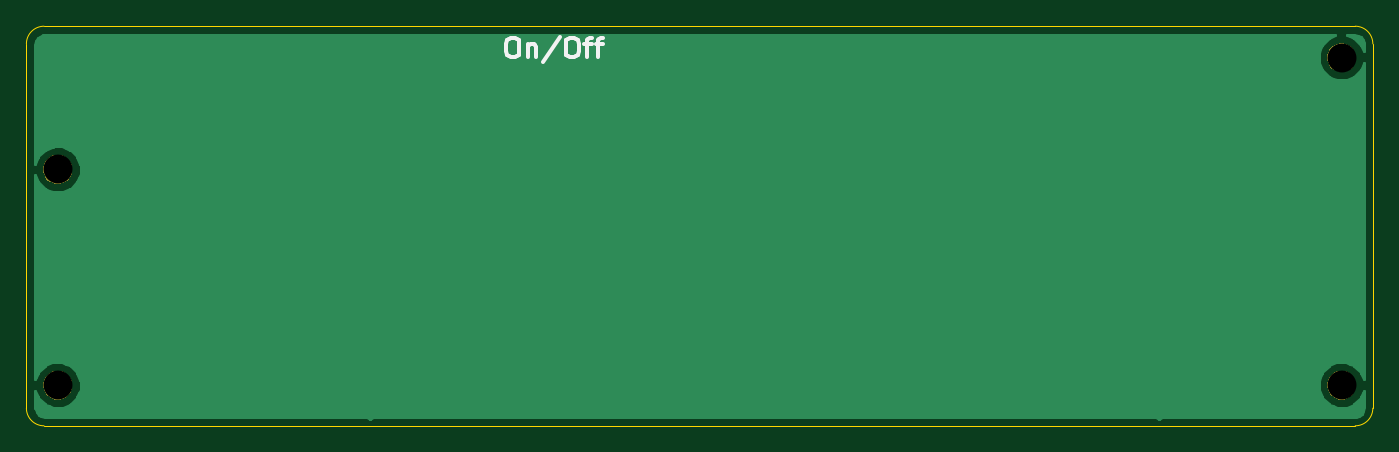
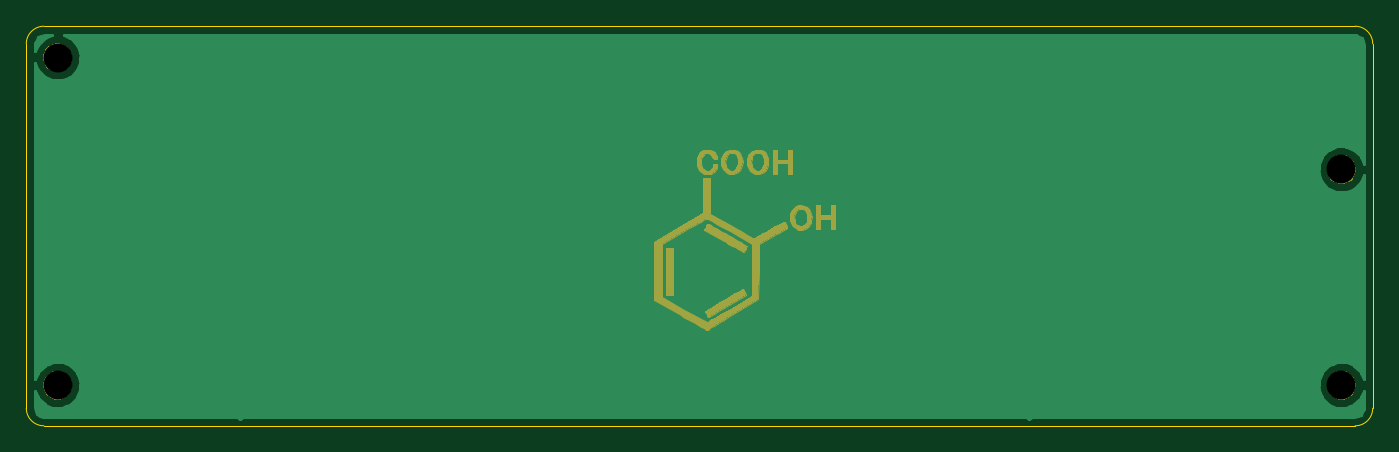
Circuit board: 8 layer files. Board 102.4 x 30.4 mm.
- bottom_copper: Getta25-B_Cu.gbl (12247 bytes)
- bottom_mask: Getta25-B_Mask.gbs (25880 bytes)
- bottom_silk: Getta25-B_SilkS.gbo (490 bytes)
- outline: Getta25-Edge_Cuts.gm1 (950 bytes)
- top_copper: Getta25-F_Cu.gtl (12247 bytes)
- top_mask: Getta25-F_Mask.gts (4620 bytes)
- top_silk: Getta25-F_SilkS.gto (1871 bytes)
- drill: Getta25-NPTH.drl (344 bytes)

=== bottom_copper: Getta25-B_Cu.gbl (12247 bytes, source omitted) ===
=== bottom_mask: Getta25-B_Mask.gbs (25880 bytes, source omitted) ===
=== bottom_silk: Getta25-B_SilkS.gbo ===
G04 #@! TF.GenerationSoftware,KiCad,Pcbnew,(5.1.5)-3*
G04 #@! TF.CreationDate,2021-03-06T01:57:34+09:00*
G04 #@! TF.ProjectId,Getta25,47657474-6132-4352-9e6b-696361645f70,rev?*
G04 #@! TF.SameCoordinates,Original*
G04 #@! TF.FileFunction,Legend,Bot*
G04 #@! TF.FilePolarity,Positive*
%FSLAX46Y46*%
G04 Gerber Fmt 4.6, Leading zero omitted, Abs format (unit mm)*
G04 Created by KiCad (PCBNEW (5.1.5)-3) date 2021-03-06 01:57:34*
%MOMM*%
%LPD*%
G04 APERTURE LIST*
G04 APERTURE END LIST*
M02*

=== outline: Getta25-Edge_Cuts.gm1 ===
G04 #@! TF.GenerationSoftware,KiCad,Pcbnew,(5.1.5)-3*
G04 #@! TF.CreationDate,2021-03-06T01:57:34+09:00*
G04 #@! TF.ProjectId,Getta25,47657474-6132-4352-9e6b-696361645f70,rev?*
G04 #@! TF.SameCoordinates,Original*
G04 #@! TF.FileFunction,Profile,NP*
%FSLAX46Y46*%
G04 Gerber Fmt 4.6, Leading zero omitted, Abs format (unit mm)*
G04 Created by KiCad (PCBNEW (5.1.5)-3) date 2021-03-06 01:57:34*
%MOMM*%
%LPD*%
G04 APERTURE LIST*
%ADD10C,0.100000*%
G04 APERTURE END LIST*
D10*
X24683750Y-7000000D02*
G75*
G02X23343750Y-5660000I0J1340000D01*
G01*
X125737500Y-5660000D02*
G75*
G02X124397500Y-7000000I-1340000J0D01*
G01*
X125737500Y22047500D02*
X125737500Y-5650000D01*
X24683750Y-7000000D02*
X124397500Y-7000000D01*
X23343750Y22047500D02*
X23343750Y-5650000D01*
X124397500Y23387500D02*
G75*
G02X125737500Y22047500I0J-1340000D01*
G01*
X23343750Y22047500D02*
G75*
G02X24683750Y23387500I1340000J0D01*
G01*
X124397500Y23387500D02*
X24683750Y23387500D01*
M02*

=== top_copper: Getta25-F_Cu.gtl (12247 bytes, source omitted) ===
=== top_mask: Getta25-F_Mask.gts ===
G04 #@! TF.GenerationSoftware,KiCad,Pcbnew,(5.1.5)-3*
G04 #@! TF.CreationDate,2021-03-06T01:57:34+09:00*
G04 #@! TF.ProjectId,Getta25,47657474-6132-4352-9e6b-696361645f70,rev?*
G04 #@! TF.SameCoordinates,Original*
G04 #@! TF.FileFunction,Soldermask,Top*
G04 #@! TF.FilePolarity,Negative*
%FSLAX46Y46*%
G04 Gerber Fmt 4.6, Leading zero omitted, Abs format (unit mm)*
G04 Created by KiCad (PCBNEW (5.1.5)-3) date 2021-03-06 01:57:34*
%MOMM*%
%LPD*%
G04 APERTURE LIST*
%ADD10C,0.100000*%
G04 APERTURE END LIST*
D10*
G36*
X123677107Y-2842272D02*
G01*
X123877293Y-2925192D01*
X123877295Y-2925193D01*
X123967988Y-2985792D01*
X124057458Y-3045574D01*
X124210676Y-3198792D01*
X124331058Y-3378957D01*
X124413978Y-3579143D01*
X124456250Y-3791658D01*
X124456250Y-4008342D01*
X124413978Y-4220857D01*
X124331058Y-4421043D01*
X124331057Y-4421045D01*
X124210675Y-4601209D01*
X124057459Y-4754425D01*
X123877295Y-4874807D01*
X123877294Y-4874808D01*
X123877293Y-4874808D01*
X123677107Y-4957728D01*
X123464592Y-5000000D01*
X123247908Y-5000000D01*
X123035393Y-4957728D01*
X122835207Y-4874808D01*
X122835206Y-4874808D01*
X122835205Y-4874807D01*
X122655041Y-4754425D01*
X122501825Y-4601209D01*
X122381443Y-4421045D01*
X122381442Y-4421043D01*
X122298522Y-4220857D01*
X122256250Y-4008342D01*
X122256250Y-3791658D01*
X122298522Y-3579143D01*
X122381442Y-3378957D01*
X122501824Y-3198792D01*
X122655042Y-3045574D01*
X122744512Y-2985792D01*
X122835205Y-2925193D01*
X122835207Y-2925192D01*
X123035393Y-2842272D01*
X123247908Y-2800000D01*
X123464592Y-2800000D01*
X123677107Y-2842272D01*
G37*
G36*
X26045857Y-2842272D02*
G01*
X26246043Y-2925192D01*
X26246045Y-2925193D01*
X26336738Y-2985792D01*
X26426208Y-3045574D01*
X26579426Y-3198792D01*
X26699808Y-3378957D01*
X26782728Y-3579143D01*
X26825000Y-3791658D01*
X26825000Y-4008342D01*
X26782728Y-4220857D01*
X26699808Y-4421043D01*
X26699807Y-4421045D01*
X26579425Y-4601209D01*
X26426209Y-4754425D01*
X26246045Y-4874807D01*
X26246044Y-4874808D01*
X26246043Y-4874808D01*
X26045857Y-4957728D01*
X25833342Y-5000000D01*
X25616658Y-5000000D01*
X25404143Y-4957728D01*
X25203957Y-4874808D01*
X25203956Y-4874808D01*
X25203955Y-4874807D01*
X25023791Y-4754425D01*
X24870575Y-4601209D01*
X24750193Y-4421045D01*
X24750192Y-4421043D01*
X24667272Y-4220857D01*
X24625000Y-4008342D01*
X24625000Y-3791658D01*
X24667272Y-3579143D01*
X24750192Y-3378957D01*
X24870574Y-3198792D01*
X25023792Y-3045574D01*
X25113262Y-2985792D01*
X25203955Y-2925193D01*
X25203957Y-2925192D01*
X25404143Y-2842272D01*
X25616658Y-2800000D01*
X25833342Y-2800000D01*
X26045857Y-2842272D01*
G37*
G36*
X26045857Y13563978D02*
G01*
X26246043Y13481058D01*
X26246045Y13481057D01*
X26336738Y13420458D01*
X26426208Y13360676D01*
X26579426Y13207458D01*
X26699808Y13027293D01*
X26782728Y12827107D01*
X26825000Y12614592D01*
X26825000Y12397908D01*
X26782728Y12185393D01*
X26699808Y11985207D01*
X26699807Y11985205D01*
X26579425Y11805041D01*
X26426209Y11651825D01*
X26246045Y11531443D01*
X26246044Y11531442D01*
X26246043Y11531442D01*
X26045857Y11448522D01*
X25833342Y11406250D01*
X25616658Y11406250D01*
X25404143Y11448522D01*
X25203957Y11531442D01*
X25203956Y11531442D01*
X25203955Y11531443D01*
X25023791Y11651825D01*
X24870575Y11805041D01*
X24750193Y11985205D01*
X24750192Y11985207D01*
X24667272Y12185393D01*
X24625000Y12397908D01*
X24625000Y12614592D01*
X24667272Y12827107D01*
X24750192Y13027293D01*
X24870574Y13207458D01*
X25023792Y13360676D01*
X25113262Y13420458D01*
X25203955Y13481057D01*
X25203957Y13481058D01*
X25404143Y13563978D01*
X25616658Y13606250D01*
X25833342Y13606250D01*
X26045857Y13563978D01*
G37*
G36*
X123677107Y22063978D02*
G01*
X123877293Y21981058D01*
X123877295Y21981057D01*
X123967988Y21920458D01*
X124057458Y21860676D01*
X124210676Y21707458D01*
X124331058Y21527293D01*
X124413978Y21327107D01*
X124456250Y21114592D01*
X124456250Y20897908D01*
X124413978Y20685393D01*
X124331058Y20485207D01*
X124331057Y20485205D01*
X124210675Y20305041D01*
X124057459Y20151825D01*
X123877295Y20031443D01*
X123877294Y20031442D01*
X123877293Y20031442D01*
X123677107Y19948522D01*
X123464592Y19906250D01*
X123247908Y19906250D01*
X123035393Y19948522D01*
X122835207Y20031442D01*
X122835206Y20031442D01*
X122835205Y20031443D01*
X122655041Y20151825D01*
X122501825Y20305041D01*
X122381443Y20485205D01*
X122381442Y20485207D01*
X122298522Y20685393D01*
X122256250Y20897908D01*
X122256250Y21114592D01*
X122298522Y21327107D01*
X122381442Y21527293D01*
X122501824Y21707458D01*
X122655042Y21860676D01*
X122744512Y21920458D01*
X122835205Y21981057D01*
X122835207Y21981058D01*
X123035393Y22063978D01*
X123247908Y22106250D01*
X123464592Y22106250D01*
X123677107Y22063978D01*
G37*
M02*

=== top_silk: Getta25-F_SilkS.gto ===
G04 #@! TF.GenerationSoftware,KiCad,Pcbnew,(5.1.5)-3*
G04 #@! TF.CreationDate,2021-03-06T01:57:34+09:00*
G04 #@! TF.ProjectId,Getta25,47657474-6132-4352-9e6b-696361645f70,rev?*
G04 #@! TF.SameCoordinates,Original*
G04 #@! TF.FileFunction,Legend,Top*
G04 #@! TF.FilePolarity,Positive*
%FSLAX46Y46*%
G04 Gerber Fmt 4.6, Leading zero omitted, Abs format (unit mm)*
G04 Created by KiCad (PCBNEW (5.1.5)-3) date 2021-03-06 01:57:34*
%MOMM*%
%LPD*%
G04 APERTURE LIST*
%ADD10C,0.300000*%
G04 APERTURE END LIST*
D10*
X60200000Y22521428D02*
X60485714Y22521428D01*
X60628571Y22450000D01*
X60771428Y22307142D01*
X60842857Y22021428D01*
X60842857Y21521428D01*
X60771428Y21235714D01*
X60628571Y21092857D01*
X60485714Y21021428D01*
X60200000Y21021428D01*
X60057142Y21092857D01*
X59914285Y21235714D01*
X59842857Y21521428D01*
X59842857Y22021428D01*
X59914285Y22307142D01*
X60057142Y22450000D01*
X60200000Y22521428D01*
X61485714Y22021428D02*
X61485714Y21021428D01*
X61485714Y21878571D02*
X61557142Y21950000D01*
X61700000Y22021428D01*
X61914285Y22021428D01*
X62057142Y21950000D01*
X62128571Y21807142D01*
X62128571Y21021428D01*
X63914285Y22592857D02*
X62628571Y20664285D01*
X64700000Y22521428D02*
X64985714Y22521428D01*
X65128571Y22450000D01*
X65271428Y22307142D01*
X65342857Y22021428D01*
X65342857Y21521428D01*
X65271428Y21235714D01*
X65128571Y21092857D01*
X64985714Y21021428D01*
X64700000Y21021428D01*
X64557142Y21092857D01*
X64414285Y21235714D01*
X64342857Y21521428D01*
X64342857Y22021428D01*
X64414285Y22307142D01*
X64557142Y22450000D01*
X64700000Y22521428D01*
X65771428Y22021428D02*
X66342857Y22021428D01*
X65985714Y21021428D02*
X65985714Y22307142D01*
X66057142Y22450000D01*
X66200000Y22521428D01*
X66342857Y22521428D01*
X66628571Y22021428D02*
X67200000Y22021428D01*
X66842857Y21021428D02*
X66842857Y22307142D01*
X66914285Y22450000D01*
X67057142Y22521428D01*
X67200000Y22521428D01*
M02*

=== drill: Getta25-NPTH.drl ===
M48
; DRILL file {KiCad (5.1.5)-3} date 2021/03/06 1:57:36
; FORMAT={-:-/ absolute / metric / decimal}
; #@! TF.CreationDate,2021-03-06T01:57:36+09:00
; #@! TF.GenerationSoftware,Kicad,Pcbnew,(5.1.5)-3
; #@! TF.FileFunction,NonPlated,1,2,NPTH
FMAT,2
METRIC
T1C2.200
%
G90
G05
T1
X25.725Y-3.9
X25.725Y12.506
X123.356Y21.006
X123.356Y-3.9
T0
M30

